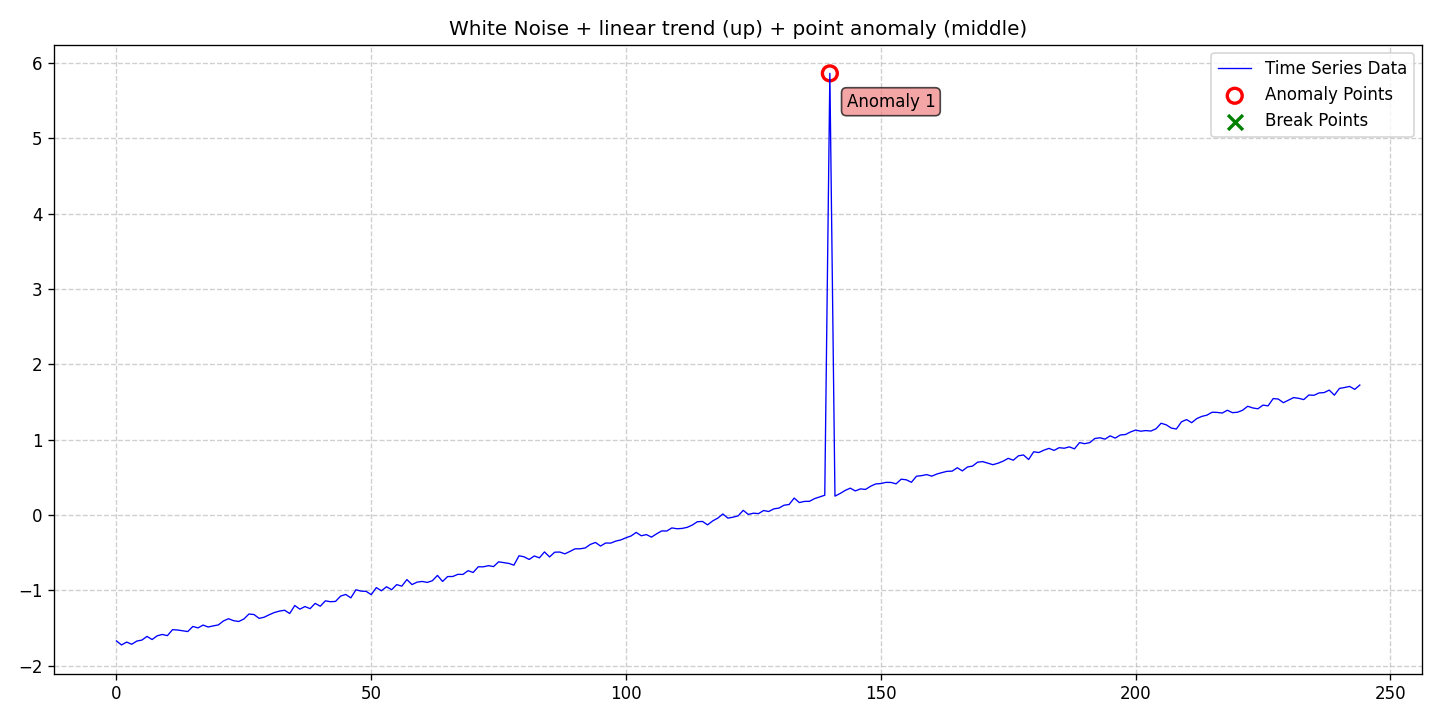

The table this chart was drawn from, first rows:
date, data, stationary, det_lin_up, det_lin_down, det_quad, det_cubic, det_exp, det_damped, stoc_trend, volatility, single_seas, multiple_seas, point_anom_single, point_anom_multi, collect_anom, context_anom, mean_shift, var_shift, trend_shift, point_anom_count, point_anom_location, point_anom_point, collect_anom_count
2020-01-01, -1.67, 0, 1, 0, 0, 0, 0, 0, 0, 0, 0, 0, 1, 0, 0, 0, 0, 0, 0, 1, middle, [140], 0
2020-01-02, -1.724, 0, 1, 0, 0, 0, 0, 0, 0, 0, 0, 0, 1, 0, 0, 0, 0, 0, 0, 1, middle, [140], 0
2020-01-03, -1.686, 0, 1, 0, 0, 0, 0, 0, 0, 0, 0, 0, 1, 0, 0, 0, 0, 0, 0, 1, middle, [140], 0
2020-01-04, -1.714, 0, 1, 0, 0, 0, 0, 0, 0, 0, 0, 0, 1, 0, 0, 0, 0, 0, 0, 1, middle, [140], 0
2020-01-05, -1.673, 0, 1, 0, 0, 0, 0, 0, 0, 0, 0, 0, 1, 0, 0, 0, 0, 0, 0, 1, middle, [140], 0
2020-01-06, -1.659, 0, 1, 0, 0, 0, 0, 0, 0, 0, 0, 0, 1, 0, 0, 0, 0, 0, 0, 1, middle, [140], 0
2020-01-07, -1.611, 0, 1, 0, 0, 0, 0, 0, 0, 0, 0, 0, 1, 0, 0, 0, 0, 0, 0, 1, middle, [140], 0
2020-01-08, -1.652, 0, 1, 0, 0, 0, 0, 0, 0, 0, 0, 0, 1, 0, 0, 0, 0, 0, 0, 1, middle, [140], 0
2020-01-09, -1.602, 0, 1, 0, 0, 0, 0, 0, 0, 0, 0, 0, 1, 0, 0, 0, 0, 0, 0, 1, middle, [140], 0
2020-01-10, -1.585, 0, 1, 0, 0, 0, 0, 0, 0, 0, 0, 0, 1, 0, 0, 0, 0, 0, 0, 1, middle, [140], 0
2020-01-11, -1.6, 0, 1, 0, 0, 0, 0, 0, 0, 0, 0, 0, 1, 0, 0, 0, 0, 0, 0, 1, middle, [140], 0
2020-01-12, -1.521, 0, 1, 0, 0, 0, 0, 0, 0, 0, 0, 0, 1, 0, 0, 0, 0, 0, 0, 1, middle, [140], 0
2020-01-13, -1.526, 0, 1, 0, 0, 0, 0, 0, 0, 0, 0, 0, 1, 0, 0, 0, 0, 0, 0, 1, middle, [140], 0
2020-01-14, -1.536, 0, 1, 0, 0, 0, 0, 0, 0, 0, 0, 0, 1, 0, 0, 0, 0, 0, 0, 1, middle, [140], 0
2020-01-15, -1.546, 0, 1, 0, 0, 0, 0, 0, 0, 0, 0, 0, 1, 0, 0, 0, 0, 0, 0, 1, middle, [140], 0
2020-01-16, -1.478, 0, 1, 0, 0, 0, 0, 0, 0, 0, 0, 0, 1, 0, 0, 0, 0, 0, 0, 1, middle, [140], 0
2020-01-17, -1.498, 0, 1, 0, 0, 0, 0, 0, 0, 0, 0, 0, 1, 0, 0, 0, 0, 0, 0, 1, middle, [140], 0
2020-01-18, -1.46, 0, 1, 0, 0, 0, 0, 0, 0, 0, 0, 0, 1, 0, 0, 0, 0, 0, 0, 1, middle, [140], 0
2020-01-19, -1.486, 0, 1, 0, 0, 0, 0, 0, 0, 0, 0, 0, 1, 0, 0, 0, 0, 0, 0, 1, middle, [140], 0
2020-01-20, -1.471, 0, 1, 0, 0, 0, 0, 0, 0, 0, 0, 0, 1, 0, 0, 0, 0, 0, 0, 1, middle, [140], 0
2020-01-21, -1.458, 0, 1, 0, 0, 0, 0, 0, 0, 0, 0, 0, 1, 0, 0, 0, 0, 0, 0, 1, middle, [140], 0
2020-01-22, -1.405, 0, 1, 0, 0, 0, 0, 0, 0, 0, 0, 0, 1, 0, 0, 0, 0, 0, 0, 1, middle, [140], 0
2020-01-23, -1.376, 0, 1, 0, 0, 0, 0, 0, 0, 0, 0, 0, 1, 0, 0, 0, 0, 0, 0, 1, middle, [140], 0
2020-01-24, -1.402, 0, 1, 0, 0, 0, 0, 0, 0, 0, 0, 0, 1, 0, 0, 0, 0, 0, 0, 1, middle, [140], 0
2020-01-25, -1.412, 0, 1, 0, 0, 0, 0, 0, 0, 0, 0, 0, 1, 0, 0, 0, 0, 0, 0, 1, middle, [140], 0
2020-01-26, -1.38, 0, 1, 0, 0, 0, 0, 0, 0, 0, 0, 0, 1, 0, 0, 0, 0, 0, 0, 1, middle, [140], 0
2020-01-27, -1.313, 0, 1, 0, 0, 0, 0, 0, 0, 0, 0, 0, 1, 0, 0, 0, 0, 0, 0, 1, middle, [140], 0
2020-01-28, -1.32, 0, 1, 0, 0, 0, 0, 0, 0, 0, 0, 0, 1, 0, 0, 0, 0, 0, 0, 1, middle, [140], 0
2020-01-29, -1.371, 0, 1, 0, 0, 0, 0, 0, 0, 0, 0, 0, 1, 0, 0, 0, 0, 0, 0, 1, middle, [140], 0
2020-01-30, -1.355, 0, 1, 0, 0, 0, 0, 0, 0, 0, 0, 0, 1, 0, 0, 0, 0, 0, 0, 1, middle, [140], 0
2020-01-31, -1.322, 0, 1, 0, 0, 0, 0, 0, 0, 0, 0, 0, 1, 0, 0, 0, 0, 0, 0, 1, middle, [140], 0
2020-02-01, -1.293, 0, 1, 0, 0, 0, 0, 0, 0, 0, 0, 0, 1, 0, 0, 0, 0, 0, 0, 1, middle, [140], 0
2020-02-02, -1.274, 0, 1, 0, 0, 0, 0, 0, 0, 0, 0, 0, 1, 0, 0, 0, 0, 0, 0, 1, middle, [140], 0
2020-02-03, -1.263, 0, 1, 0, 0, 0, 0, 0, 0, 0, 0, 0, 1, 0, 0, 0, 0, 0, 0, 1, middle, [140], 0
2020-02-04, -1.307, 0, 1, 0, 0, 0, 0, 0, 0, 0, 0, 0, 1, 0, 0, 0, 0, 0, 0, 1, middle, [140], 0
2020-02-05, -1.201, 0, 1, 0, 0, 0, 0, 0, 0, 0, 0, 0, 1, 0, 0, 0, 0, 0, 0, 1, middle, [140], 0
2020-02-06, -1.249, 0, 1, 0, 0, 0, 0, 0, 0, 0, 0, 0, 1, 0, 0, 0, 0, 0, 0, 1, middle, [140], 0
2020-02-07, -1.214, 0, 1, 0, 0, 0, 0, 0, 0, 0, 0, 0, 1, 0, 0, 0, 0, 0, 0, 1, middle, [140], 0
2020-02-08, -1.242, 0, 1, 0, 0, 0, 0, 0, 0, 0, 0, 0, 1, 0, 0, 0, 0, 0, 0, 1, middle, [140], 0
2020-02-09, -1.172, 0, 1, 0, 0, 0, 0, 0, 0, 0, 0, 0, 1, 0, 0, 0, 0, 0, 0, 1, middle, [140], 0
2020-02-10, -1.21, 0, 1, 0, 0, 0, 0, 0, 0, 0, 0, 0, 1, 0, 0, 0, 0, 0, 0, 1, middle, [140], 0
2020-02-11, -1.138, 0, 1, 0, 0, 0, 0, 0, 0, 0, 0, 0, 1, 0, 0, 0, 0, 0, 0, 1, middle, [140], 0
2020-02-12, -1.15, 0, 1, 0, 0, 0, 0, 0, 0, 0, 0, 0, 1, 0, 0, 0, 0, 0, 0, 1, middle, [140], 0
2020-02-13, -1.146, 0, 1, 0, 0, 0, 0, 0, 0, 0, 0, 0, 1, 0, 0, 0, 0, 0, 0, 1, middle, [140], 0
2020-02-14, -1.075, 0, 1, 0, 0, 0, 0, 0, 0, 0, 0, 0, 1, 0, 0, 0, 0, 0, 0, 1, middle, [140], 0
2020-02-15, -1.054, 0, 1, 0, 0, 0, 0, 0, 0, 0, 0, 0, 1, 0, 0, 0, 0, 0, 0, 1, middle, [140], 0
2020-02-16, -1.099, 0, 1, 0, 0, 0, 0, 0, 0, 0, 0, 0, 1, 0, 0, 0, 0, 0, 0, 1, middle, [140], 0
2020-02-17, -0.9916, 0, 1, 0, 0, 0, 0, 0, 0, 0, 0, 0, 1, 0, 0, 0, 0, 0, 0, 1, middle, [140], 0
2020-02-18, -1.009, 0, 1, 0, 0, 0, 0, 0, 0, 0, 0, 0, 1, 0, 0, 0, 0, 0, 0, 1, middle, [140], 0
2020-02-19, -1.013, 0, 1, 0, 0, 0, 0, 0, 0, 0, 0, 0, 1, 0, 0, 0, 0, 0, 0, 1, middle, [140], 0
2020-02-20, -1.056, 0, 1, 0, 0, 0, 0, 0, 0, 0, 0, 0, 1, 0, 0, 0, 0, 0, 0, 1, middle, [140], 0
2020-02-21, -0.9629, 0, 1, 0, 0, 0, 0, 0, 0, 0, 0, 0, 1, 0, 0, 0, 0, 0, 0, 1, middle, [140], 0
2020-02-22, -1.005, 0, 1, 0, 0, 0, 0, 0, 0, 0, 0, 0, 1, 0, 0, 0, 0, 0, 0, 1, middle, [140], 0
2020-02-23, -0.9517, 0, 1, 0, 0, 0, 0, 0, 0, 0, 0, 0, 1, 0, 0, 0, 0, 0, 0, 1, middle, [140], 0
2020-02-24, -0.9907, 0, 1, 0, 0, 0, 0, 0, 0, 0, 0, 0, 1, 0, 0, 0, 0, 0, 0, 1, middle, [140], 0
2020-02-25, -0.9231, 0, 1, 0, 0, 0, 0, 0, 0, 0, 0, 0, 1, 0, 0, 0, 0, 0, 0, 1, middle, [140], 0
2020-02-26, -0.9434, 0, 1, 0, 0, 0, 0, 0, 0, 0, 0, 0, 1, 0, 0, 0, 0, 0, 0, 1, middle, [140], 0
2020-02-27, -0.8562, 0, 1, 0, 0, 0, 0, 0, 0, 0, 0, 0, 1, 0, 0, 0, 0, 0, 0, 1, middle, [140], 0
2020-02-28, -0.9227, 0, 1, 0, 0, 0, 0, 0, 0, 0, 0, 0, 1, 0, 0, 0, 0, 0, 0, 1, middle, [140], 0
2020-02-29, -0.8901, 0, 1, 0, 0, 0, 0, 0, 0, 0, 0, 0, 1, 0, 0, 0, 0, 0, 0, 1, middle, [140], 0
... 185 more rows
